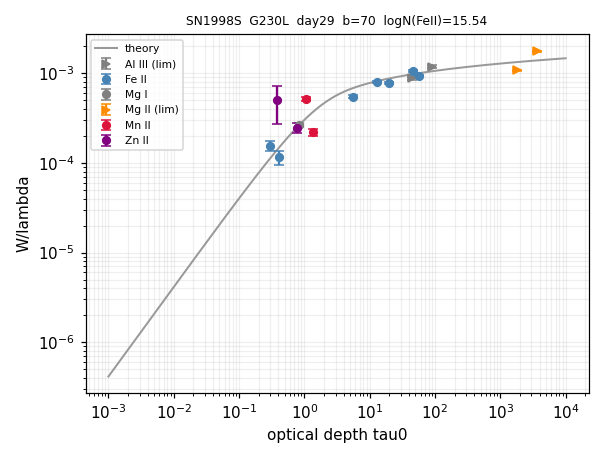

The table this chart was drawn from, first rows:
ion, logN, logN_err, n_lines, limit
Al III, 15.61, 0.233, 2, >
Fe II, 15.54, 0.108, 7, 
Mg I, 12.87, 0.214, 1, 
Mg II, 17, 0.617, 2, >
Mn II, 13.84, 0.120, 2, 
Zn II, 13.54, 0.086, 1, 
